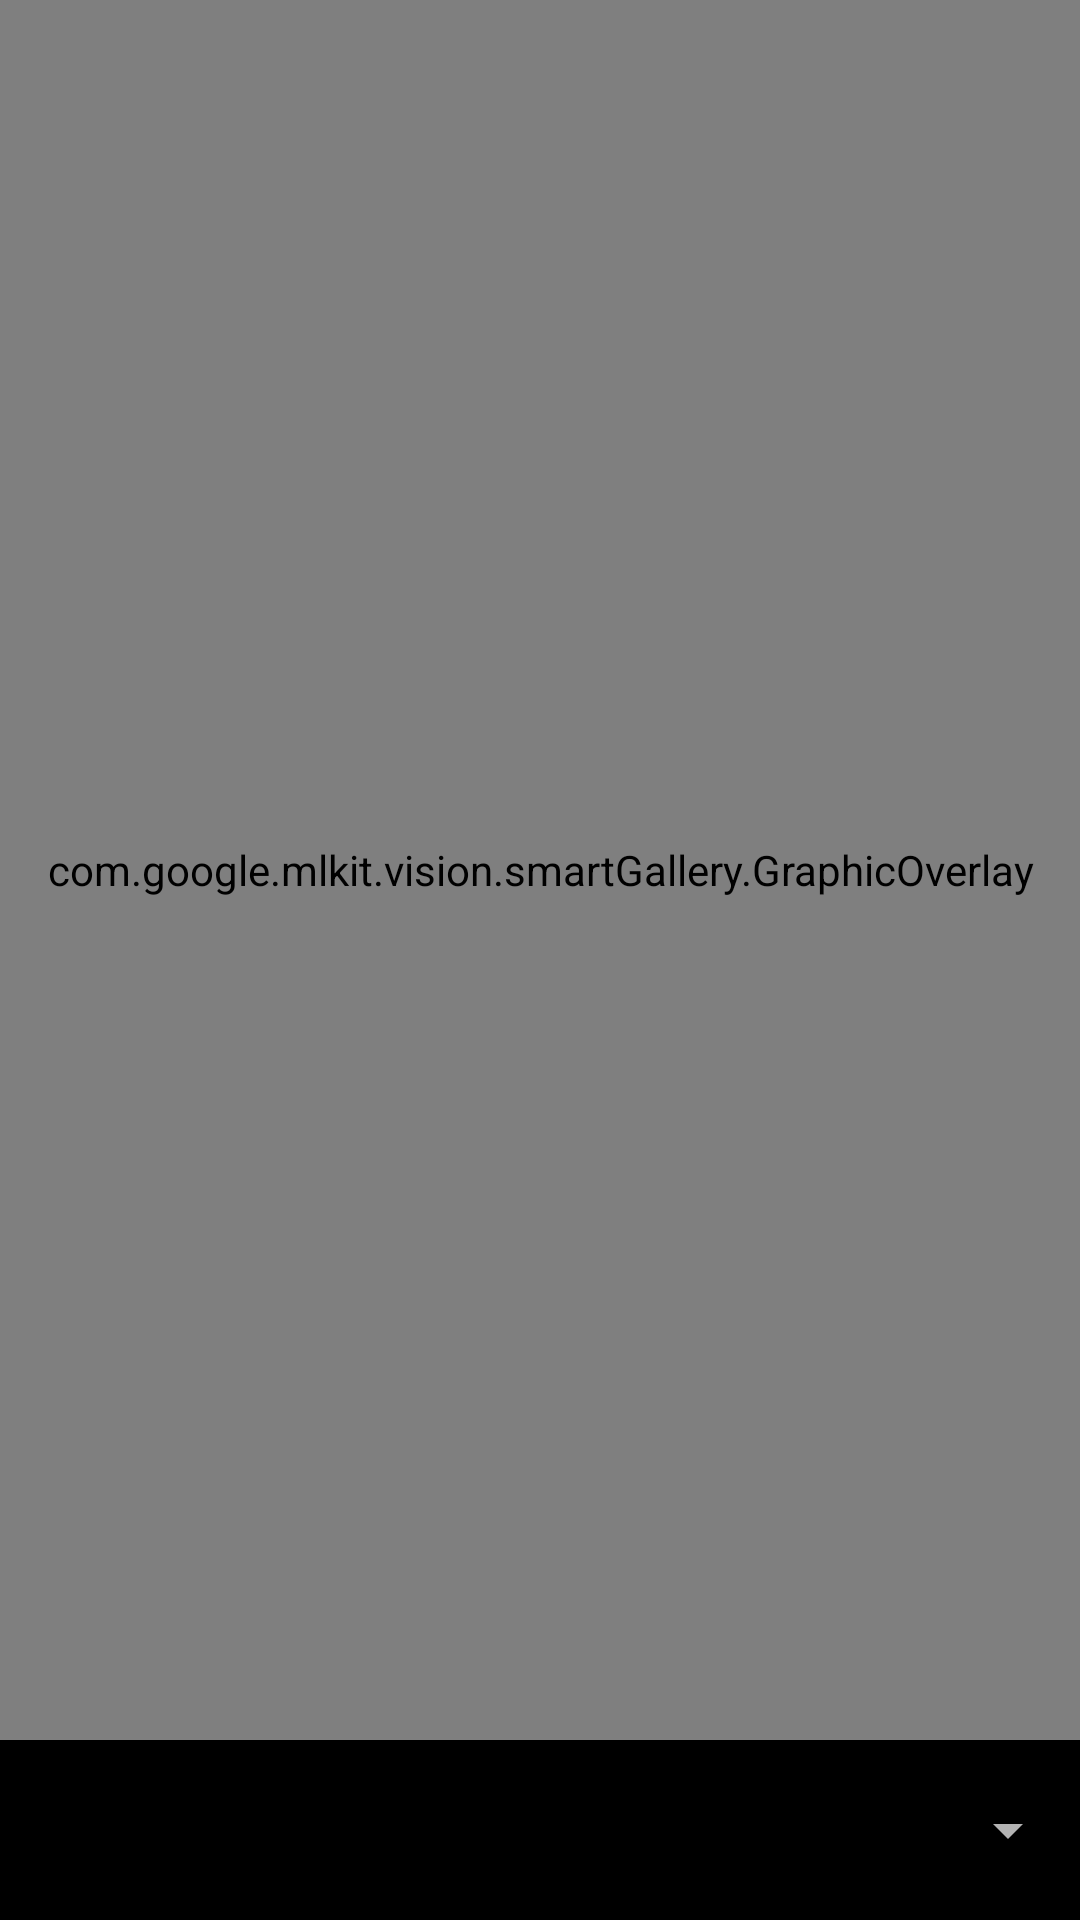

This screen was rendered from an Android layout file. Write that file and the resources it references.
<!-- AndroidManifest.xml: application theme Theme.AppCompat -->
<!-- res/layout/activity_vision_live_preview.xml -->
<?xml version="1.0" encoding="utf-8"?>
<androidx.constraintlayout.widget.ConstraintLayout
    xmlns:android="http://schemas.android.com/apk/res/android"
    xmlns:app="http://schemas.android.com/apk/res-auto"
    android:layout_width="match_parent"
    android:layout_height="match_parent"
    android:keepScreenOn="true">

  <com.google.mlkit.vision.smartGallery.CameraSourcePreview
      android:id="@+id/preview_view"
      android:layout_width="match_parent"
      android:layout_height="0dp"
      app:layout_constraintTop_toTopOf="parent"
      app:layout_constraintBottom_toTopOf="@+id/control"/>

  <com.google.mlkit.vision.smartGallery.GraphicOverlay
      android:id="@+id/graphic_overlay"
      android:layout_width="0dp"
      android:layout_height="0dp"
      app:layout_constraintLeft_toLeftOf="@id/preview_view"
      app:layout_constraintRight_toRightOf="@id/preview_view"
      app:layout_constraintTop_toTopOf="@id/preview_view"
      app:layout_constraintBottom_toBottomOf="@id/preview_view"/>



  <LinearLayout
      android:id="@id/control"
      android:layout_width="match_parent"
      android:layout_height="60dp"
      app:layout_constraintBottom_toBottomOf="parent"
      android:background="#000"
      android:orientation="horizontal">

    <ToggleButton
        android:id="@+id/facing_switch"
        android:layout_width="48dp"
        android:layout_height="48dp"
        android:layout_gravity="center_vertical"
        android:background="@layout/toggle_style"
        android:checked="false"
        android:textOff=""
        android:textOn="" />

    <Spinner
        android:id="@+id/spinner"
        android:layout_width="0dp"
        android:layout_weight="1"
        android:layout_height="wrap_content"
        android:layout_gravity="center"/>

  </LinearLayout>

</androidx.constraintlayout.widget.ConstraintLayout>
<!-- resources referenced by this layout -->
<resources>

</resources>
